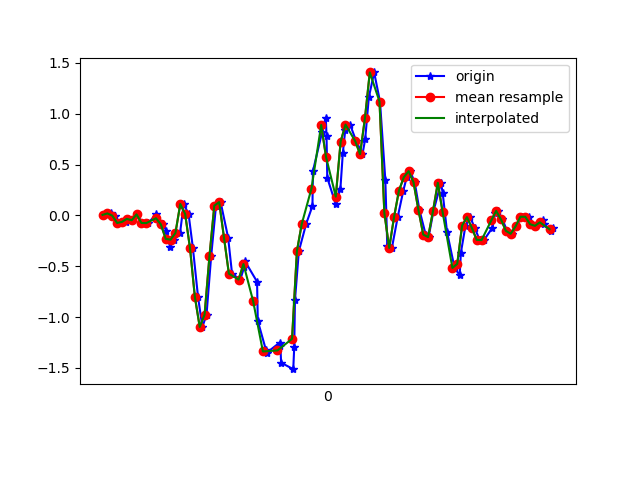

The data file committed next to this chart (first rows):
1618545517167, 1241193346168821, 0.00435681, -0.12759301, -0.04510701
1618545517193, 1241193365206725, 0.01902, 0.1742, -0.05366
1618545517210, 1241193384244645, -0.002974, -0.2669, -0.01579
1618545517230, 1241193403282549, -0.07506, 0.1351, -0.04633
1618545517255, 1241193422320453, -0.06406, -0.2669, 0.006206
1618545517265, 1241193441381845, -0.03474, 0.2756, -0.04877
1618545517283, 1241193460421989, -0.04818, 0.07644, 0.0172
1618545517302, 1241193479486917, 0.009244, 0.1791, -0.01579
1618545517324, 1241193498527077, -0.07506, 0.06178, 0.05507
1618545517348, 1241193517567205, -0.07628, -0.03718, 0.06974
1618545517381, 1241193536607333, 0.01169, 0.212, 0.1186
1618545517394, 1241193555614405, -0.06895, -0.02252, 0.2322
1618545517408, 1241193574652421, -0.08849, 0.1693, 0.3055
1618545517422, 1241193593690405, -0.1496, 0.07644, 0.5267
1618545517438, 1241193612728389, -0.3133, 0.1949, 0.6354
1618545517455, 1241193631766373, -0.2388, 0.5505, 0.8284
1618545517479, 1241193650764741, -0.174, 0.07277, 0.9726
1618545517494, 1241193669800677, 0.1119, 0.4246, 1.059
1618545517514, 1241193688836581, 0.01413, -0.02619, 1.273
1618545517532, 1241193707872517, -0.3231, 0.1742, 1.414
1618545517553, 1241193726908421, -0.802, 0.006797, 1.594
1618545517571, 1241193745913509, -1.098, 0.06422, 1.726
1618545517588, 1241193764948069, -0.9767, 0.07888, 1.839
1618545517607, 1241193783982629, -0.4037, 0.0801, 1.941
1618545517627, 1241193803042021, 0.09476, 0.173, 2.028
1618545517646, 1241193822076581, 0.1302, 0.2609, 2.158
1618545517677, 1241193841111141, -0.2204, 0.2646, 2.332
1618545517693, 1241193860113509, -0.5735, 0.1595, 2.51
1618545517727, 1241193879146853, -0.6322, 0.07644, 2.654
1618545517743, 1241193898180261, -0.5075, 0.02268, 2.75
1618545517746, 1241193917213605, -0.4501, -0.05551, 2.854
1618545517796, 1241193936247013, -0.6529, -0.1594, 2.959
1618545517799, 1241193955253861, -1.038, -0.284, 3.058
1618545517833, 1241193974311205, -1.329, -0.4648, 3.109
1618545517837, 1241193993343717, -1.349, -0.6432, 3.064
1618545517889, 1241194012376293, -1.252, -0.725, 2.974
1618545517892, 1241194031408805, -1.285, -0.7275, 2.863
1618545517895, 1241194050418469, -1.45, -0.6786, 2.717
1618545517945, 1241194069450277, -1.513, -0.6138, 2.522
1618545517949, 1241194088506917, -1.297, -0.5796, 2.258
1618545517952, 1241194107538725, -0.835, -0.5332, 1.924
1618545517968, 1241194126570597, -0.3524, -0.3976, 1.559
1618545517998, 1241194145602469, -0.08483, -0.2424, 1.197
1618545518024, 1241194164619813, 0.09232, -0.1899, 0.8077
1618545518026, 1241194183651301, 0.4356, -0.2498, 0.3874
1618545518064, 1241194202682725, 0.8217, -0.3011, -0.0561
1618545518079, 1241194221714213, 0.9561, -0.295, -0.4837
1618545518082, 1241194240745701, 0.7765, -0.2388, -0.8698
1618545518085, 1241194259768357, 0.3697, -0.1704, -1.201
1618545518120, 1241194278799589, 0.1082, -0.119, -1.457
1618545518139, 1241194297855717, 0.2609, -0.04085, -1.668
1618545518149, 1241194316887013, 0.6116, 0.09721, -1.884
1618545518159, 1241194335918309, 0.8388, 0.2292, -2.111
1618545518179, 1241194354941157, 0.8926, 0.3061, -2.349
1618545518204, 1241194373972197, 0.7301, 0.3306, -2.584
1618545518230, 1241194393028069, 0.6018, 0.2768, -2.765
1618545518241, 1241194412059109, 0.7484, 0.1522, -2.902
1618545518256, 1241194431090149, 1.16, -0.01764, -3.011
1618545518278, 1241194450121317, 1.406, -0.1105, -3.129
1618545518302, 1241194469134053, 1.12, -0.1765, -3.205
1618545518324, 1241194488164837, 0.3489, -0.3377, -3.277
... 37 more rows
